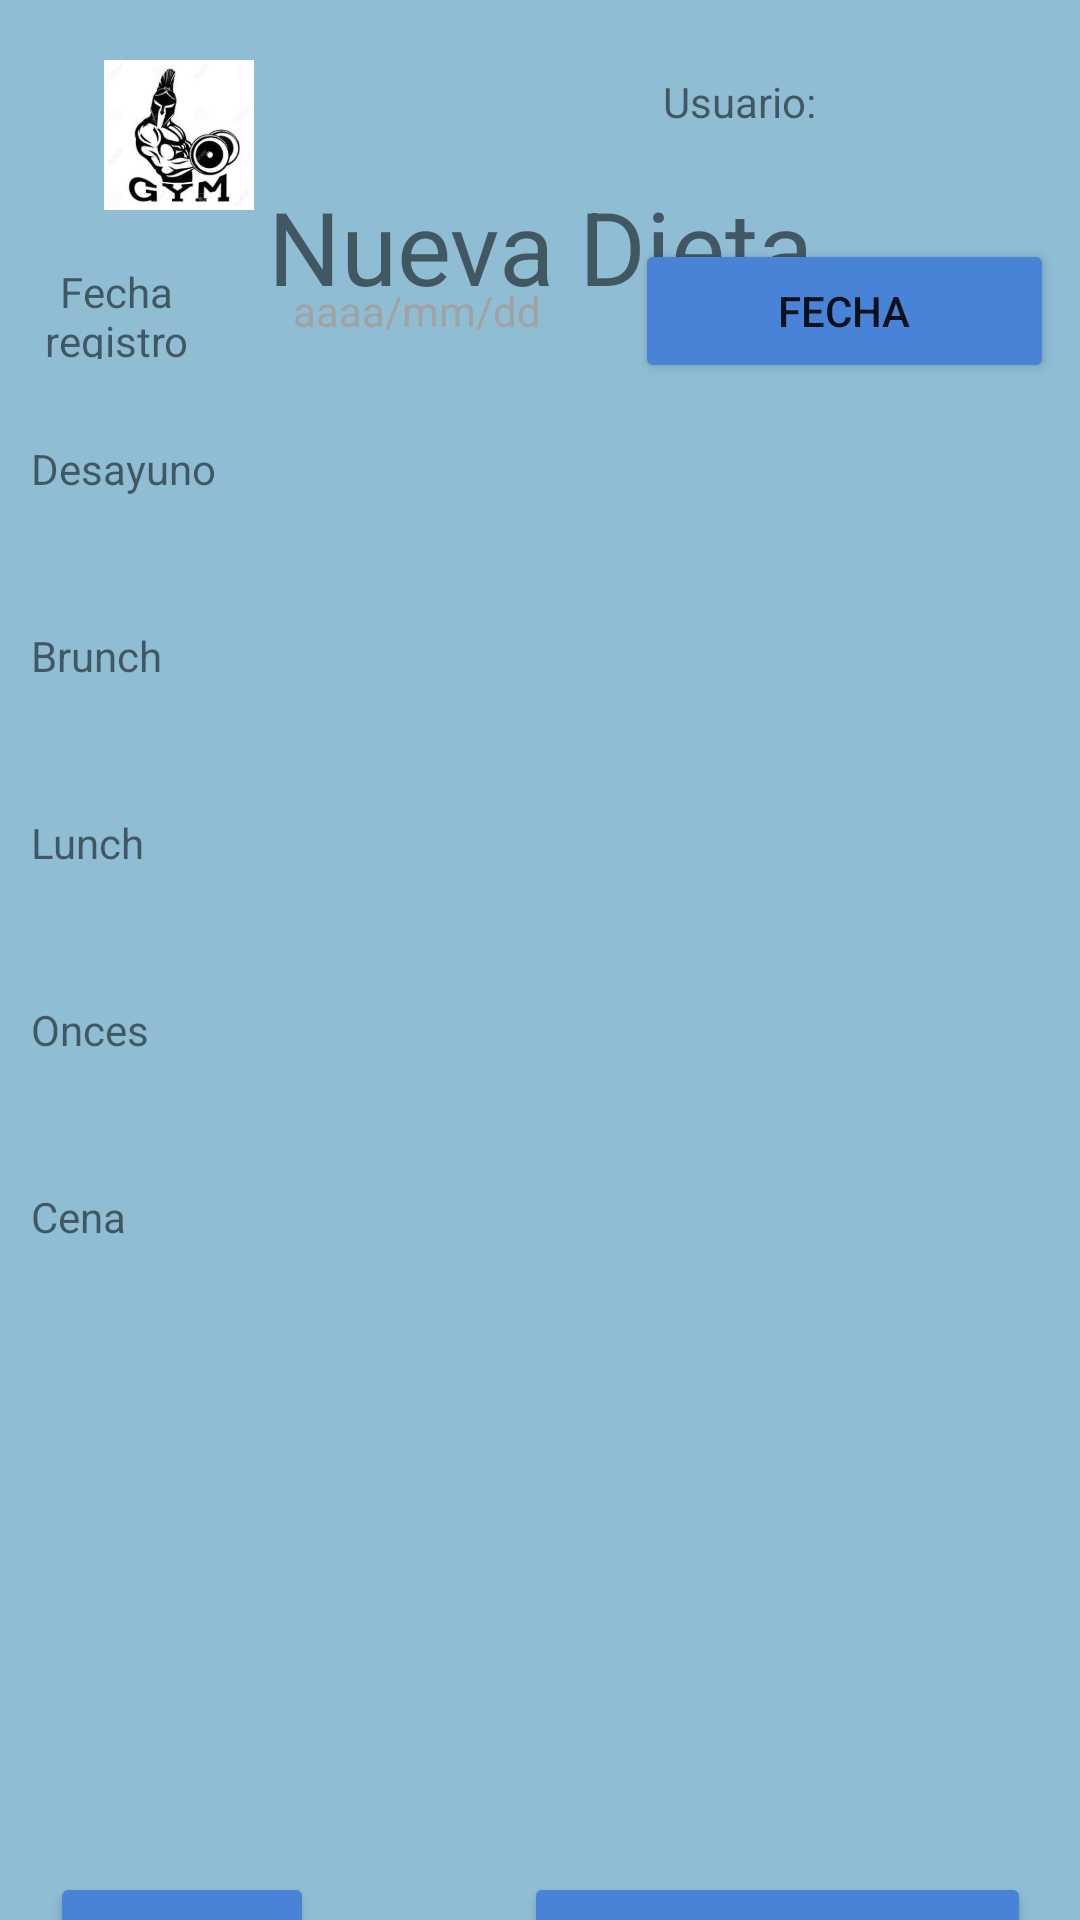

Produce the Android XML layout that renders to this screen, including the resource entries it uses.
<!-- AndroidManifest.xml: application theme Theme.Entrenapp -->
<!-- res/layout/activity_registro_dietas.xml -->
<?xml version="1.0" encoding="utf-8"?>
<androidx.constraintlayout.widget.ConstraintLayout xmlns:android="http://schemas.android.com/apk/res/android"
    xmlns:app="http://schemas.android.com/apk/res-auto"
    xmlns:tools="http://schemas.android.com/tools"
    android:layout_width="match_parent"
    android:layout_height="match_parent"
    android:background="#8FBDD3"
    tools:context=".RegistroDietas">

    <ImageView
        android:id="@+id/ivDietasprincipal"
        android:layout_width="50dp"
        android:layout_height="50dp"
        android:layout_marginStart="20dp"
        android:layout_marginTop="20dp"
        app:layout_constraintEnd_toEndOf="parent"
        app:layout_constraintHorizontal_bias="0.051"
        app:layout_constraintStart_toStartOf="parent"
        app:layout_constraintTop_toTopOf="parent"
        app:srcCompat="@drawable/gym" />

    <TextView
        android:id="@+id/tvDietatituloprincipal"
        android:layout_width="wrap_content"
        android:layout_height="wrap_content"
        android:text="Nueva Dieta"
        android:textSize="34sp"
        app:layout_constraintBottom_toBottomOf="parent"
        app:layout_constraintEnd_toEndOf="parent"
        app:layout_constraintHorizontal_bias="0.50"
        app:layout_constraintStart_toStartOf="parent"
        app:layout_constraintTop_toTopOf="parent"
        app:layout_constraintVertical_bias="0.10" />

    <LinearLayout
        android:id="@+id/layoutDietaUsuario"
        android:layout_width="119dp"
        android:layout_height="35dp"
        android:layout_marginEnd="20dp"
        android:orientation="horizontal"
        app:layout_constraintBottom_toBottomOf="parent"
        app:layout_constraintEnd_toEndOf="parent"
        app:layout_constraintHorizontal_bias="1.0"
        app:layout_constraintStart_toStartOf="parent"
        app:layout_constraintTop_toTopOf="parent"
        app:layout_constraintVertical_bias="0.04">

        <TextView
            android:id="@+id/tvDietatitulousuario"
            android:layout_width="wrap_content"
            android:layout_height="wrap_content"
            android:layout_weight="1"
            android:text="Usuario: " />

        <TextView
            android:id="@+id/tvDietausuario"
            android:layout_width="wrap_content"
            android:layout_height="wrap_content"
            android:layout_weight="1"
            android:gravity="left" />
    </LinearLayout>

    <ScrollView
        android:id="@+id/ScrollDietaformulario"
        android:layout_width="341dp"
        android:layout_height="481dp"
        app:layout_constraintBottom_toBottomOf="parent"
        app:layout_constraintEnd_toEndOf="parent"
        app:layout_constraintHorizontal_bias="0.542"
        app:layout_constraintStart_toStartOf="parent"
        app:layout_constraintTop_toTopOf="parent">

        <LinearLayout
            android:layout_width="match_parent"
            android:layout_height="wrap_content"
            android:orientation="vertical">

            <TableLayout
                android:layout_width="match_parent"
                android:layout_height="match_parent">

                <TableRow
                    android:layout_width="match_parent"
                    android:layout_height="match_parent">

                    <TextView
                        android:id="@+id/tvDietatitulofecha"
                        android:layout_width="5dp"
                        android:layout_height="32dp"
                        android:layout_gravity="center"
                        android:layout_weight="1"
                        android:gravity="center"
                        android:text="Fecha registro" />

                    <TextView
                        android:id="@+id/tvDietafecha"
                        android:layout_width="93dp"
                        android:layout_height="32dp"
                        android:layout_gravity="center"
                        android:layout_weight="1"
                        android:background="@drawable/texto_form"
                        android:gravity="center"
                        android:hint="aaaa/mm/dd"
                        android:textColor="@color/black"
                        android:textColorHint="#A1A2A3" />

                    <Button
                        android:id="@+id/btnDietafecha"
                        android:layout_width="wrap_content"
                        android:layout_height="wrap_content"
                        android:layout_gravity="center"
                        android:layout_weight="1"
                        android:backgroundTint="#4983D8"
                        android:gravity="center"
                        android:text="Fecha"
                        app:cornerRadius="20dp" />
                </TableRow>

            </TableLayout>

            <TextView
                android:id="@+id/textView26"
                android:layout_width="match_parent"
                android:layout_height="wrap_content" />

            <TextView
                android:id="@+id/tvDietatitulodesayuno"
                android:layout_width="match_parent"
                android:layout_height="wrap_content"
                android:text="Desayuno" />

            <EditText
                android:id="@+id/etDietadesayuno"
                android:layout_width="match_parent"
                android:layout_height="wrap_content"
                android:background="@drawable/texto_form"
                android:ems="10"
                android:gravity="start|top"
                android:inputType="textMultiLine"
                android:textColor="@color/black" />

            <TextView
                android:id="@+id/textView28"
                android:layout_width="match_parent"
                android:layout_height="wrap_content" />

            <TextView
                android:id="@+id/tvDietatitulobrunch"
                android:layout_width="match_parent"
                android:layout_height="wrap_content"
                android:text="Brunch" />

            <EditText
                android:id="@+id/etDietabrunch"
                android:layout_width="match_parent"
                android:layout_height="wrap_content"
                android:background="@drawable/texto_form"
                android:ems="10"
                android:gravity="start|top"
                android:inputType="textMultiLine"
                android:textColor="@color/black" />

            <TextView
                android:id="@+id/textView30"
                android:layout_width="match_parent"
                android:layout_height="wrap_content" />

            <TextView
                android:id="@+id/tvDietatitulolunch"
                android:layout_width="match_parent"
                android:layout_height="wrap_content"
                android:text="Lunch" />

            <EditText
                android:id="@+id/etDietalunch"
                android:layout_width="match_parent"
                android:layout_height="wrap_content"
                android:background="@drawable/texto_form"
                android:ems="10"
                android:gravity="start|top"
                android:inputType="textMultiLine"
                android:textColor="@color/black" />

            <TextView
                android:id="@+id/textView32"
                android:layout_width="match_parent"
                android:layout_height="wrap_content" />

            <TextView
                android:id="@+id/tvDietatituloonces"
                android:layout_width="match_parent"
                android:layout_height="wrap_content"
                android:text="Onces" />

            <EditText
                android:id="@+id/etDietaonces"
                android:layout_width="match_parent"
                android:layout_height="wrap_content"
                android:background="@drawable/texto_form"
                android:ems="10"
                android:gravity="start|top"
                android:inputType="textMultiLine"
                android:textColor="@color/black" />

            <TextView
                android:id="@+id/textView34"
                android:layout_width="match_parent"
                android:layout_height="wrap_content" />

            <TextView
                android:id="@+id/tvDietatitulocena"
                android:layout_width="match_parent"
                android:layout_height="wrap_content"
                android:text="Cena" />

            <EditText
                android:id="@+id/etDietaCena"
                android:layout_width="match_parent"
                android:layout_height="wrap_content"
                android:background="@drawable/texto_form"
                android:ems="10"
                android:gravity="start|top"
                android:inputType="textMultiLine"
                android:textColor="@color/black" />

        </LinearLayout>
    </ScrollView>

    <LinearLayout
        android:id="@+id/DietaBotonesguardarehistorial"
        android:layout_width="327dp"
        android:layout_height="69dp"
        android:layout_marginTop="624dp"
        android:orientation="horizontal"
        app:layout_constraintEnd_toEndOf="parent"
        app:layout_constraintStart_toStartOf="parent"
        app:layout_constraintTop_toTopOf="parent">

        <Button
            android:id="@+id/btnDietaGuardar"
            android:layout_width="wrap_content"
            android:layout_height="wrap_content"
            android:layout_marginBottom="16dp"
            android:backgroundTint="#4983D8"
            android:text="Guardar"
            app:cornerRadius="20dp" />

        <TextView
            android:id="@+id/textView36"
            android:layout_width="wrap_content"
            android:layout_height="wrap_content"
            android:layout_weight="1" />

        <Button
            android:id="@+id/btnDietahistorial"
            android:layout_width="wrap_content"
            android:layout_height="wrap_content"
            android:layout_weight="1"
            android:backgroundTint="#4983D8"
            android:text="Mis dietas"
            app:cornerRadius="20dp" />
    </LinearLayout>
</androidx.constraintlayout.widget.ConstraintLayout>
<!-- resources referenced by this layout -->
<resources>
  <!-- drawable gym: png bitmap (drawable-v24, 7411 bytes) -->
  <style name="Theme.Entrenapp" parent="Theme.MaterialComponents.DayNight.NoActionBar">
          
          <item name="colorPrimary">@color/purple_500</item>
          <item name="colorPrimaryVariant">@color/purple_700</item>
          <item name="colorOnPrimary">@color/white</item>
          
          <item name="colorSecondary">@color/teal_200</item>
          <item name="colorSecondaryVariant">@color/teal_700</item>
          <item name="colorOnSecondary">@color/black</item>
          
          <item name="android:statusBarColor" tools:targetApi="l">?attr/colorPrimaryVariant</item>
          
      </style>
  <!-- not gathered from this repository: default colours our renderer supplied (Android Studio template values) -->
  <color name="purple_500">#FF6200EE</color>
  <color name="purple_700">#FF3700B3</color>
  <color name="teal_200">#FF03DAC5</color>
  <color name="teal_700">#FF018786</color>
  <color name="black">#FF000000</color>
  <color name="white">#FFFFFFFF</color>
</resources>
